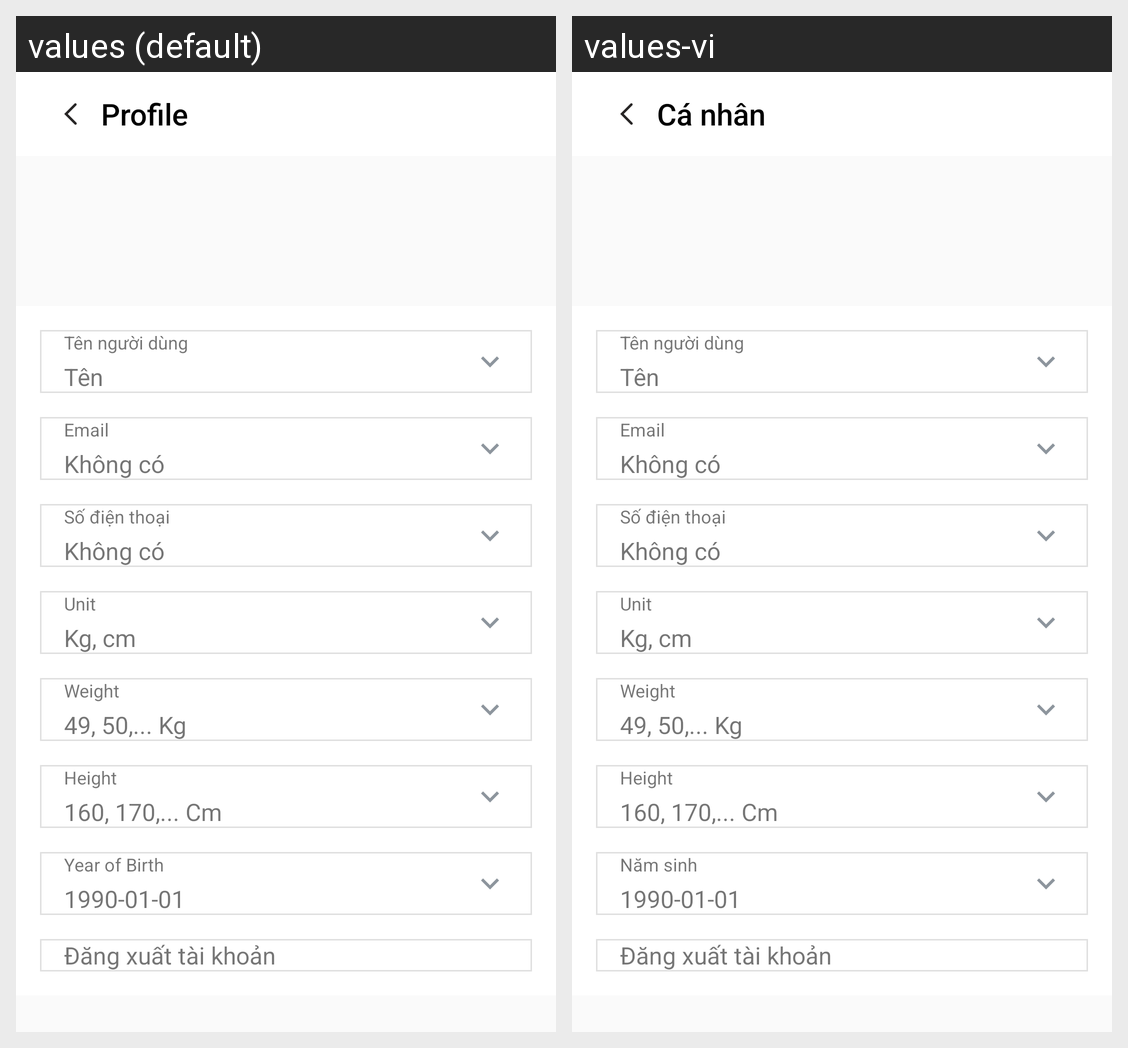

For this localized Android screen grid, give each drawn string resource with its value in every locale shown.
Android screen res/layout/activity_profile.xml rendered under 2 locales, left to right: values (default), values-vi. Device: Nexus 5 (rendered at 1080×1920; each locale shown at half size, 540×960, under a caption strip naming it); theme AppTheme.
Strings drawn on this screen, with the default value and each locale's value (text and hints the layout hard-codes, and strings that could not be matched under every locale, appear in the picture but are not listed):

title_profile
  values: Profile
  values-vi: Cá nhân

year_of_birth
  values: Year of Birth
  values-vi: Năm sinh
